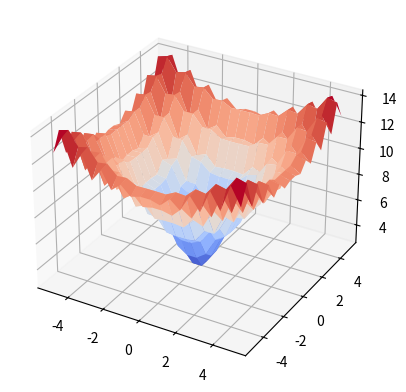

Source code (Python):
import math
from mpl_toolkits import mplot3d
import matplotlib.pyplot as plt
import numpy as np

# Evaluate Ackley function
def ackley(x, y, a=20, b=0.2, c=2*math.pi):
    term_1 = np.exp((-b * np.sqrt(0.5 * (x ** 2 + y ** 2))))
    term_2 = np.exp((np.cos(c * x) + np.cos(c * y)) / 2)
    return -1 * a * term_1 - term_2 + a + np.exp(1)

def main():
    x = np.linspace(-5, 5, 20)
    y = np.linspace(-5, 5, 20)
    X, Y = np.meshgrid(x, y)
    fig = plt.figure()
    ax = fig.add_subplot(1, 1, 1, projection='3d')
    ax.plot_surface(X, Y, ackley(X, Y), cmap='coolwarm')
    plt.show()

if __name__ == "__main__":
    main()
